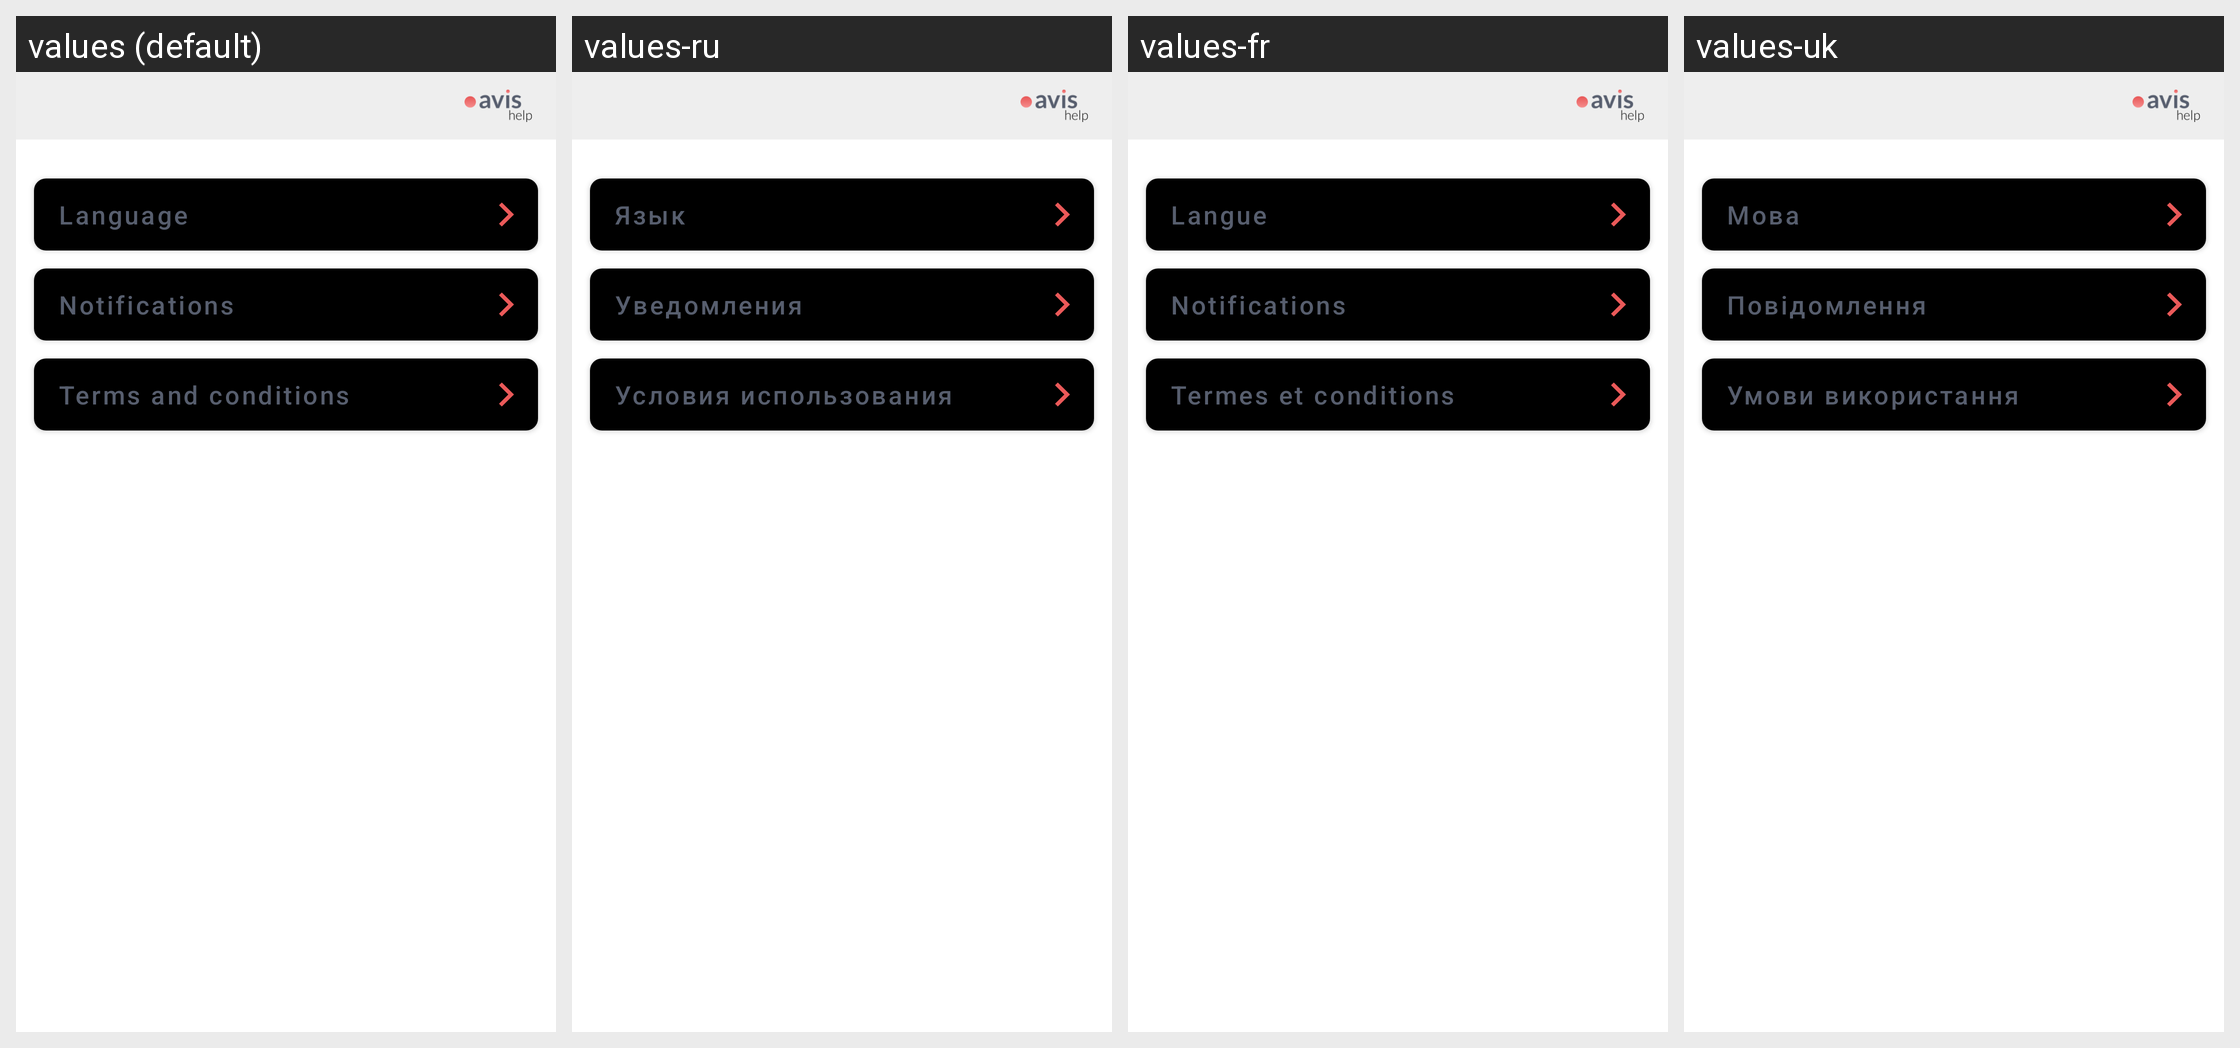

The Android screen above is rendered under several locales of the same app. Produce the string resources it draws, with the default and per-locale values.
Android screen res/layout/activity_settings.xml rendered under 4 locales, left to right: values (default), values-ru, values-fr, values-uk. Device: Nexus 5 (rendered at 1080×1920; each locale shown at half size, 540×960, under a caption strip naming it); theme AppTheme.
Strings drawn on this screen, with the default value and each locale's value (text and hints the layout hard-codes, and strings that could not be matched under every locale, appear in the picture but are not listed):

languageTitle
  values: Language
  values-ru: Язык
  values-fr: Langue
  values-uk: Мова

notificationsTitle
  values: Notifications
  values-ru: Уведомления
  values-fr: Notifications
  values-uk: Повідомлення

termsConditions
  values: Terms and conditions
  values-ru: Условия использования
  values-fr: Termes et conditions
  values-uk: Умови використання
